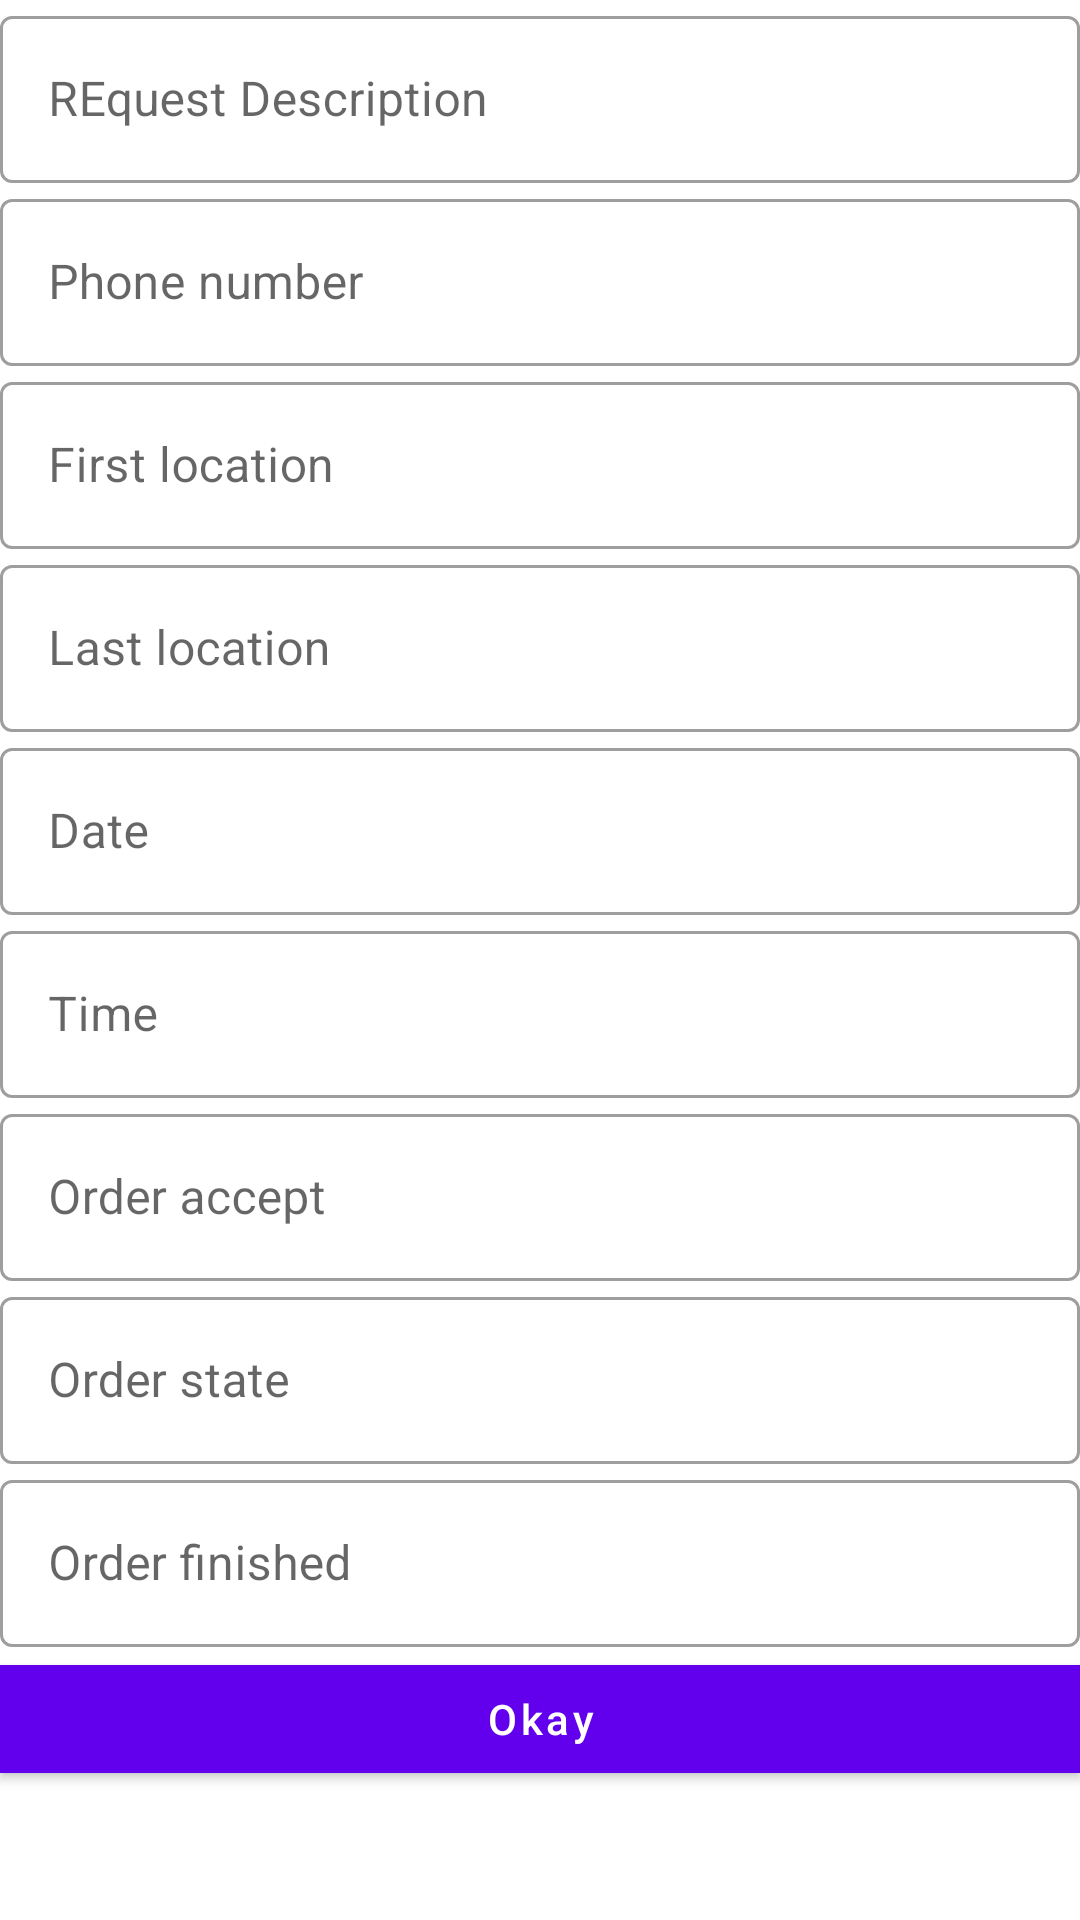

Layout XML and referenced resources for this Android screen:
<!-- AndroidManifest.xml: application theme Theme.SeniorFirebase -->
<!-- res/layout/activity_user_order_details.xml -->
<?xml version="1.0" encoding="utf-8"?>
<ScrollView xmlns:android="http://schemas.android.com/apk/res/android"
    xmlns:app="http://schemas.android.com/apk/res-auto"
    xmlns:tools="http://schemas.android.com/tools"
    android:layout_width="match_parent"
    android:layout_height="match_parent"
    tools:context=".UserOrderDetailsActivity">

    <LinearLayout
        android:layout_width="match_parent"
        android:layout_height="wrap_content"
        android:orientation="vertical">


        <com.google.android.material.textfield.TextInputLayout
            style="@style/Widget.MaterialComponents.TextInputLayout.OutlinedBox"
            android:layout_width="match_parent"
            android:layout_height="wrap_content"
            android:layout_margin="@dimen/_10sdp"
            android:hint="@string/request_description">

            <com.google.android.material.textfield.TextInputEditText
                android:enabled="false"
                android:id="@+id/order_details_request_description"
                android:layout_width="match_parent"
                android:layout_height="wrap_content"
                android:inputType="text" />

        </com.google.android.material.textfield.TextInputLayout>

        <com.google.android.material.textfield.TextInputLayout
            style="@style/Widget.MaterialComponents.TextInputLayout.OutlinedBox"
            android:layout_width="match_parent"
            android:layout_height="wrap_content"
            android:layout_margin="@dimen/_10sdp"
            android:hint="@string/phone_number">

            <com.google.android.material.textfield.TextInputEditText
                android:id="@+id/order_details_phone_number"
                android:enabled="false"
                android:layout_width="match_parent"
                android:layout_height="wrap_content"
                android:inputType="phone" />

        </com.google.android.material.textfield.TextInputLayout>

        <com.google.android.material.textfield.TextInputLayout
            style="@style/Widget.MaterialComponents.TextInputLayout.OutlinedBox"
            android:layout_width="match_parent"
            android:layout_height="wrap_content"
            android:layout_margin="@dimen/_10sdp"
            android:hint="@string/first_location">

            <com.google.android.material.textfield.TextInputEditText
                android:id="@+id/order_details_first_location"
                android:layout_width="match_parent"
                android:enabled="false"
                android:layout_height="wrap_content"
                android:inputType="text" />

        </com.google.android.material.textfield.TextInputLayout>

        <com.google.android.material.textfield.TextInputLayout
            style="@style/Widget.MaterialComponents.TextInputLayout.OutlinedBox"
            android:layout_width="match_parent"
            android:layout_height="wrap_content"
            android:layout_margin="@dimen/_10sdp"
            android:hint="@string/last_location">

            <com.google.android.material.textfield.TextInputEditText
                android:id="@+id/order_details_last_location"
                android:layout_width="match_parent"
                android:enabled="false"
                android:layout_height="wrap_content"
                android:inputType="text" />

        </com.google.android.material.textfield.TextInputLayout>

        <com.google.android.material.textfield.TextInputLayout
            style="@style/Widget.MaterialComponents.TextInputLayout.OutlinedBox"
            android:layout_width="match_parent"
            android:layout_height="wrap_content"
            android:layout_margin="@dimen/_10sdp"
            android:hint="@string/date">

            <com.google.android.material.textfield.TextInputEditText
                android:id="@+id/order_details_date"
                android:layout_width="match_parent"
                android:enabled="false"
                android:layout_height="wrap_content"
                android:inputType="text" />

        </com.google.android.material.textfield.TextInputLayout>

        <com.google.android.material.textfield.TextInputLayout
            style="@style/Widget.MaterialComponents.TextInputLayout.OutlinedBox"
            android:layout_width="match_parent"
            android:layout_height="wrap_content"
            android:layout_margin="@dimen/_10sdp"
            android:hint="@string/time">

            <com.google.android.material.textfield.TextInputEditText
                android:id="@+id/order_details_time"
                android:layout_width="match_parent"
                android:enabled="false"
                android:layout_height="wrap_content"
                android:inputType="text" />

        </com.google.android.material.textfield.TextInputLayout>

        <com.google.android.material.textfield.TextInputLayout
            style="@style/Widget.MaterialComponents.TextInputLayout.OutlinedBox"
            android:layout_width="match_parent"
            android:layout_height="wrap_content"
            android:layout_margin="@dimen/_10sdp"
            android:hint="@string/order_accept">

            <com.google.android.material.textfield.TextInputEditText
                android:id="@+id/order_details_is_accept"
                android:layout_width="match_parent"
                android:enabled="false"
                android:layout_height="wrap_content"
                android:inputType="text" />

        </com.google.android.material.textfield.TextInputLayout>

        <com.google.android.material.textfield.TextInputLayout
            style="@style/Widget.MaterialComponents.TextInputLayout.OutlinedBox"
            android:layout_width="match_parent"
            android:layout_height="wrap_content"
            android:layout_margin="@dimen/_10sdp"
            android:hint="Order state">

            <com.google.android.material.textfield.TextInputEditText
                android:id="@+id/order_details_state"
                android:layout_width="match_parent"
                android:enabled="false"
                android:layout_height="wrap_content"
                android:inputType="text" />

        </com.google.android.material.textfield.TextInputLayout>

        <com.google.android.material.textfield.TextInputLayout
            style="@style/Widget.MaterialComponents.TextInputLayout.OutlinedBox"
            android:layout_width="match_parent"
            android:layout_height="wrap_content"
            android:layout_margin="@dimen/_10sdp"
            android:hint="Order finished">

            <com.google.android.material.textfield.TextInputEditText
                android:id="@+id/order_details_is_finish"
                android:layout_width="match_parent"
                android:enabled="false"
                android:layout_height="wrap_content"
                android:inputType="text" />

        </com.google.android.material.textfield.TextInputLayout>



        <com.google.android.material.button.MaterialButton
            android:id="@+id/order_details_material_button"
            android:layout_width="match_parent"
            android:layout_height="wrap_content"
            android:layout_margin="@dimen/_10sdp"
            android:elevation="@dimen/_2sdp"
            android:text="@string/okay"
            android:textAllCaps="false"
            app:cornerRadius="@dimen/_10sdp" />

    </LinearLayout>
</ScrollView>
<!-- resources referenced by this layout -->
<resources>
  <string name="date">Date</string>
  <string name="first_location">First location</string>
  <string name="last_location">Last location</string>
  <string name="okay">Okay</string>
  <string name="order_accept">Order accept</string>
  <string name="phone_number">Phone number</string>
  <string name="request_description">REquest Description</string>
  <string name="time">Time</string>
  <style name="Theme.SeniorFirebase" parent="Theme.MaterialComponents.DayNight.DarkActionBar">
          
          <item name="colorPrimary">@color/purple_500</item>
          <item name="colorPrimaryVariant">@color/purple_700</item>
          <item name="colorOnPrimary">@color/white</item>
          
          <item name="colorSecondary">@color/teal_200</item>
          <item name="colorSecondaryVariant">@color/teal_700</item>
          <item name="colorOnSecondary">@color/black</item>
          
          <item name="android:statusBarColor" tools:targetApi="l">?attr/colorPrimaryVariant</item>
          
      </style>
  <!-- not gathered from this repository: default colours our renderer supplied (Android Studio template values) -->
  <color name="purple_500">#FF6200EE</color>
  <color name="purple_700">#FF3700B3</color>
  <color name="teal_200">#FF03DAC5</color>
  <color name="teal_700">#FF018786</color>
  <color name="black">#FF000000</color>
  <color name="white">#FFFFFFFF</color>
</resources>
